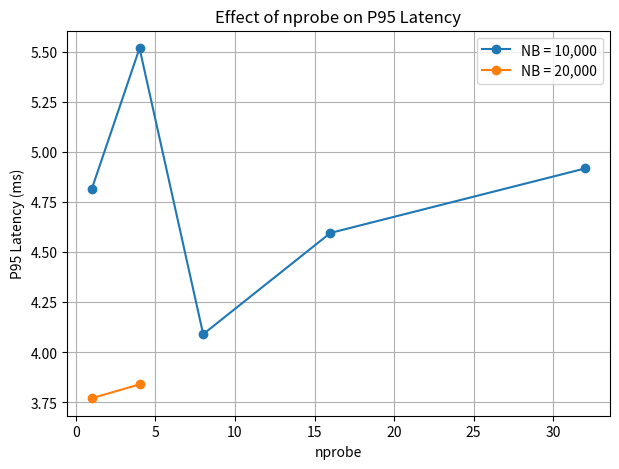

This figure's Python source:
import matplotlib.pyplot as plt

# NB = 10k
nprobe_10k = [1, 4, 8, 16, 32]
p95_10k = [4.817, 5.520, 4.091, 4.597, 4.919]

# NB = 20k
nprobe_20k = [1, 4]
p95_20k = [3.771, 3.840]

plt.figure(figsize=(7,5))
plt.plot(nprobe_10k, p95_10k, marker='o', label='NB = 10,000')
plt.plot(nprobe_20k, p95_20k, marker='o', label='NB = 20,000')

plt.xlabel('nprobe')
plt.ylabel('P95 Latency (ms)')
plt.title('Effect of nprobe on P95 Latency')
plt.legend()
plt.grid(True)

plt.show()
